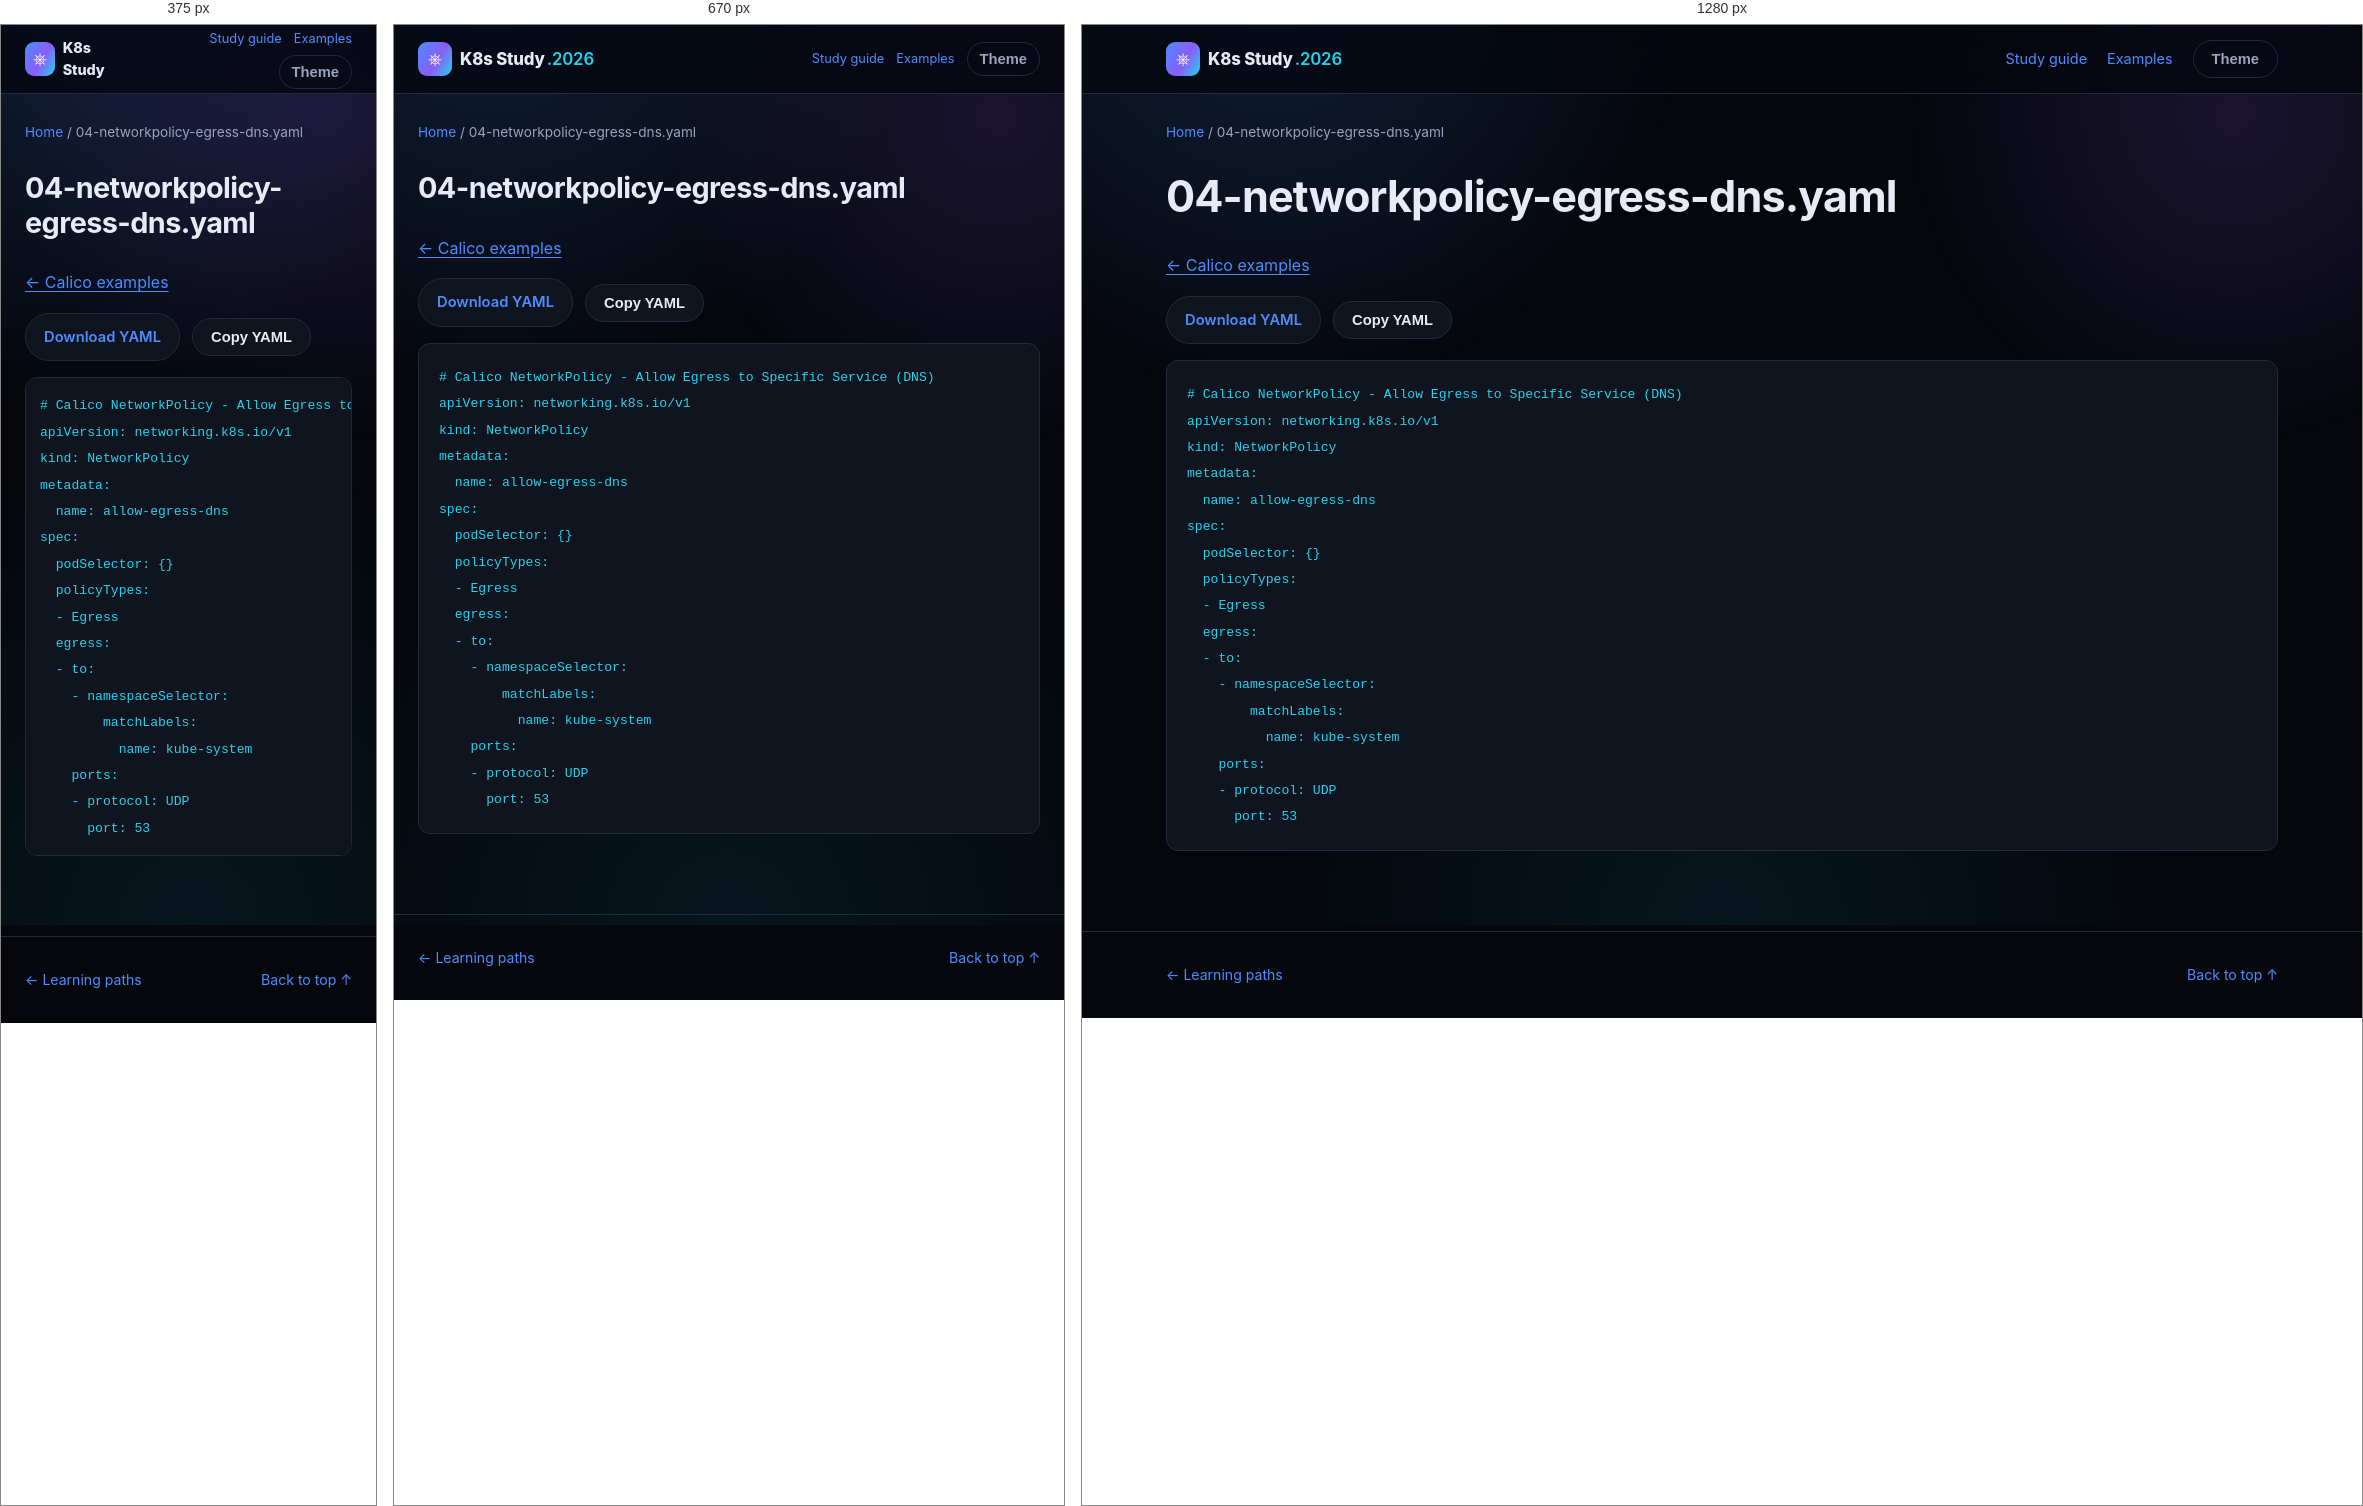
Rendered at 375 px, 670 px and 1280 px, left to right.

<!-- file: 04-networkpolicy-egress-dns.html -->
<!DOCTYPE html>
<html lang="en">
<head>
<meta charset="UTF-8" />
<meta name="viewport" content="width=device-width, initial-scale=1.0" />
<title>04-networkpolicy-egress-dns.yaml · K8s Study</title>
<link rel="stylesheet" href="../../assets/style.css" />
<link rel="stylesheet" href="../../assets/reader.css" />
<script src="../../assets/reader.js" defer></script>
</head>
<body>
<div class="bg-fx" aria-hidden="true"></div>
<a class="skip-link" href="#main">Skip to content</a>
<header class="site-header"><nav class="nav container" aria-label="Main navigation">
<a class="brand" href="../../index.html"><span class="brand-mark">⎈</span><span>K8s Study<span class="brand-year">.2026</span></span></a>
<div class="reader-nav"><a href="../../guides/study-guide.html">Study guide</a><a href="../index.html">Examples</a><button id="themeToggle" class="btn btn-ghost" type="button" aria-label="Toggle light/dark theme">Theme</button></div>
</nav></header>
<div class="container reader-breadcrumb"><a href="../../index.html">Home</a><span aria-hidden="true"> / </span><span>04-networkpolicy-egress-dns.yaml</span></div>
<div class="container reader-layout">
<main id="main" class="reader-content"><h1>04-networkpolicy-egress-dns.yaml</h1><p><a href="index.html">← Calico examples</a></p><div class="manifest-actions"><a class="btn btn-outline" href="04-networkpolicy-egress-dns.yaml" download>Download YAML</a><button class="btn btn-outline" type="button" data-copy-code>Copy YAML</button><span role="status" id="copyStatus"></span></div><pre><code># Calico NetworkPolicy - Allow Egress to Specific Service (DNS)
apiVersion: networking.k8s.io/v1
kind: NetworkPolicy
metadata:
  name: allow-egress-dns
spec:
  podSelector: {}
  policyTypes:
  - Egress
  egress:
  - to:
    - namespaceSelector:
        matchLabels:
          name: kube-system
    ports:
    - protocol: UDP
      port: 53
</code></pre></main>

</div>
<footer class="site-footer"><div class="container footer-inner"><a href="../../index.html#paths">← Learning paths</a><a href="#main">Back to top ↑</a></div></footer>
</body>
</html>


/* @media block from style.css */
@media (max-width: 860px) {
  .nav-links, .nav-actions .btn span { display: none; }
  .nav-toggle { display: flex; }
  .nav-links {
    position: fixed;
    top: 68px; left: 0; right: 0;
    flex-direction: column;
    background: var(--bg-alt);
    border-bottom: 1px solid var(--border);
    padding: 16px 24px 24px;
    gap: 16px;
    display: none;
  }
  .nav-links.is-open { display: flex; }
  .stat-strip { grid-template-columns: repeat(2, 1fr); }
  .path-item { grid-template-columns: 1fr; text-align: left; }
  .path-meta { align-items: flex-start; flex-direction: row; }
}

/* @media block from reader.css */
@media (max-width: 860px) {
  .reader-layout.has-toc { display: flex; flex-direction: column; gap: 24px; }
  .reader-content { width: 100%; }
  .reader-toc { position: static; max-height: 260px; width: 100%; order: -1; }
  .reader-nav { gap: 12px; font-size: .8rem; }
  .reader-nav .btn { padding: 8px 12px; }
}

/* @media block from reader.css */
@media (max-width: 480px) {
  .reader-nav { flex-wrap: wrap; justify-content: flex-end; gap: 6px 12px; }
  .brand { font-size: .9rem; }
  .brand-year { display: none; }
  .reader-content pre { padding: 14px; }
}